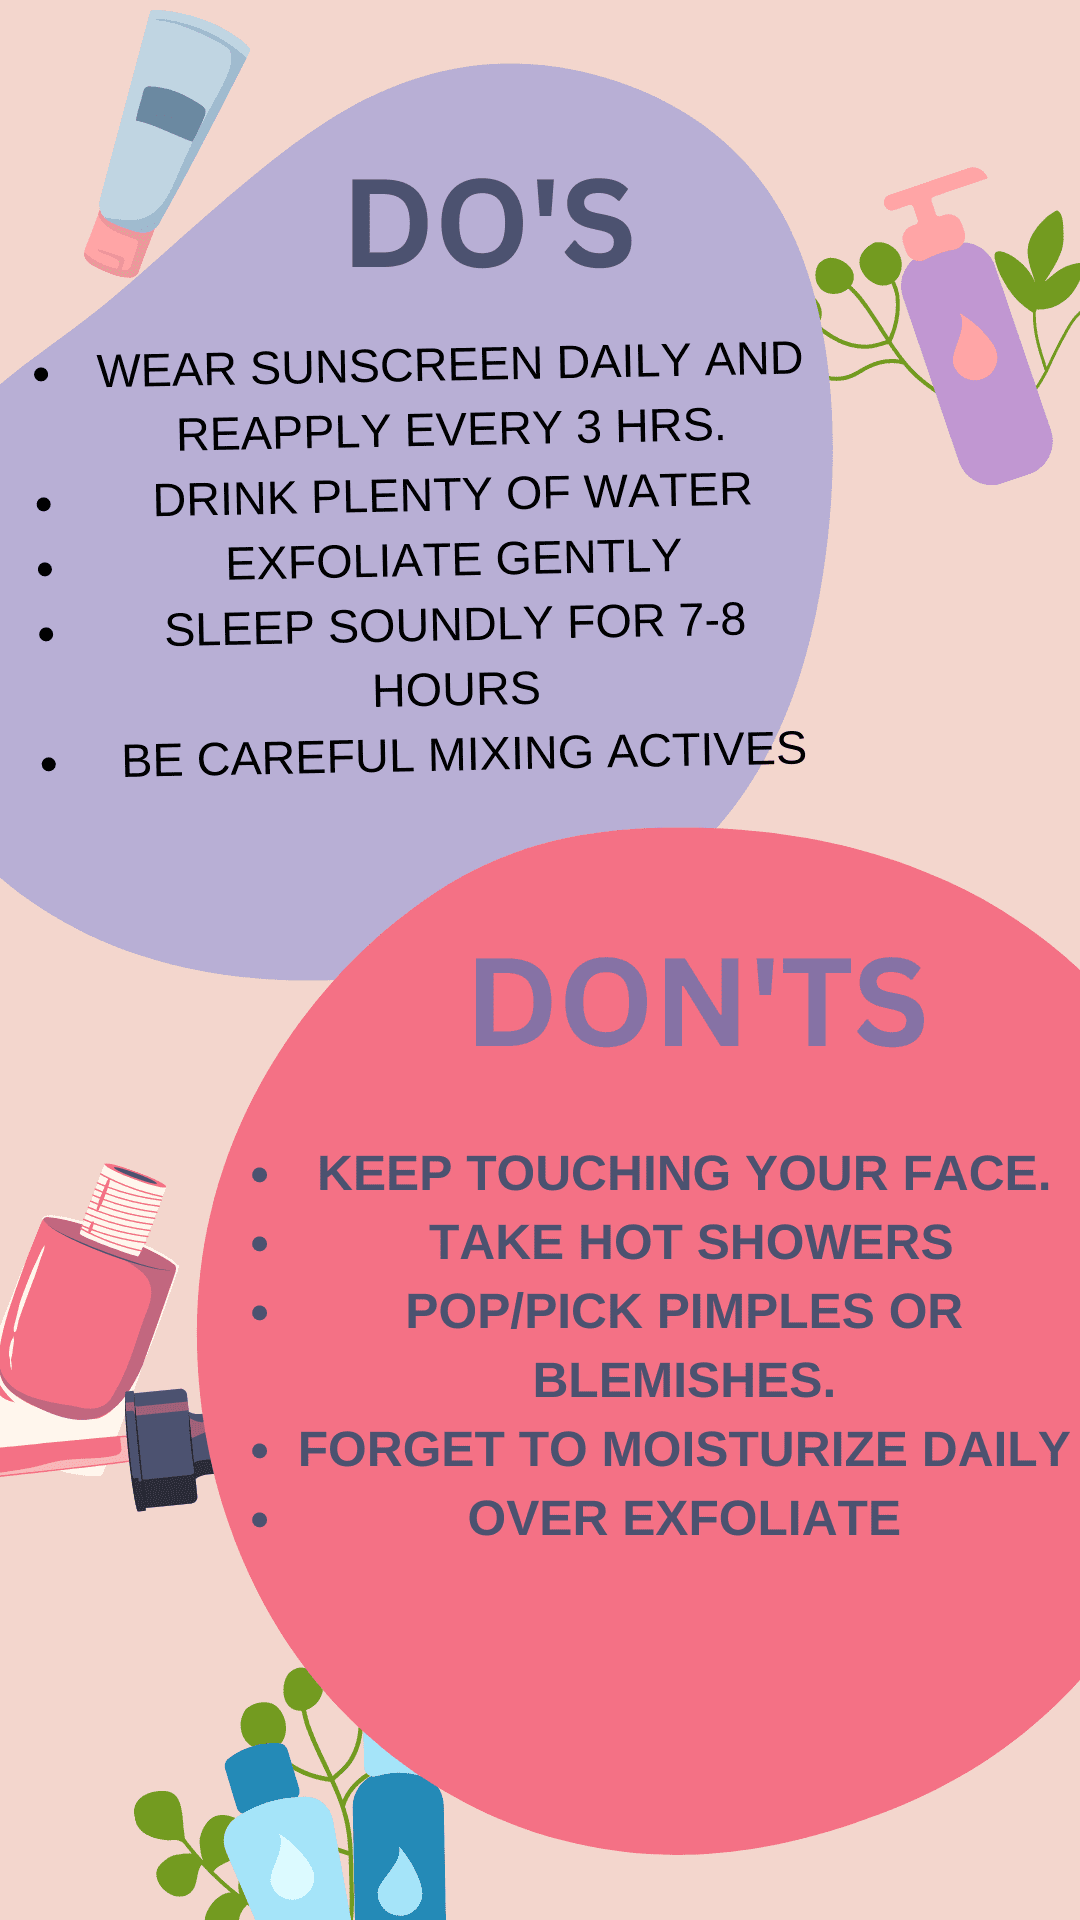

Here is an Android app screen rendered from its layout file. Give the layout XML and the strings, colors and styles it references.
<!-- AndroidManifest.xml: application theme Theme.SkinCare -->
<!-- res/layout/activity_tip.xml -->
<?xml version="1.0" encoding="utf-8"?>
<androidx.constraintlayout.widget.ConstraintLayout
    xmlns:android="http://schemas.android.com/apk/res/android"
    xmlns:app="http://schemas.android.com/apk/res-auto"
    xmlns:tools="http://schemas.android.com/tools"
    android:layout_width="match_parent"
    android:layout_height="match_parent"
    android:orientation="vertical"
    android:gravity="center"
    android:background="@drawable/dosndonts"
    tools:context=".tip">




</androidx.constraintlayout.widget.ConstraintLayout>
<!-- resources referenced by this layout -->
<resources>
  <!-- drawable dosndonts: png bitmap (drawable-v24, 57963 bytes) -->
  <style name="Theme.SkinCare" parent="Theme.MaterialComponents.DayNight.NoActionBar">
          
          <item name="colorPrimary">@color/purple_500</item>
          <item name="colorPrimaryVariant">@color/grey_blue</item>
          <item name="colorOnPrimary">@color/white</item>
          
          <item name="colorSecondary">@color/teal_200</item>
          <item name="colorSecondaryVariant">@color/teal_700</item>
          <item name="colorOnSecondary">@color/black</item>
          
          <item name="android:statusBarColor">?attr/colorPrimaryVariant</item>
          
      </style>
  <color name="purple_500">#FF6200EE</color>
  <color name="grey_blue">#8672a5</color>
  <color name="white">#FFFFFFFF</color>
  <color name="teal_200">#FF03DAC5</color>
  <color name="teal_700">#FF018786</color>
  <color name="black">#FF000000</color>
</resources>
